Run: headless pygame with SDL's dummy video driver; simulated clock (each Clock.tick advances the game by its frame time, no real sleeping); random seed 0; keys injected as events and as key.get_pressed() state; no mouse input.
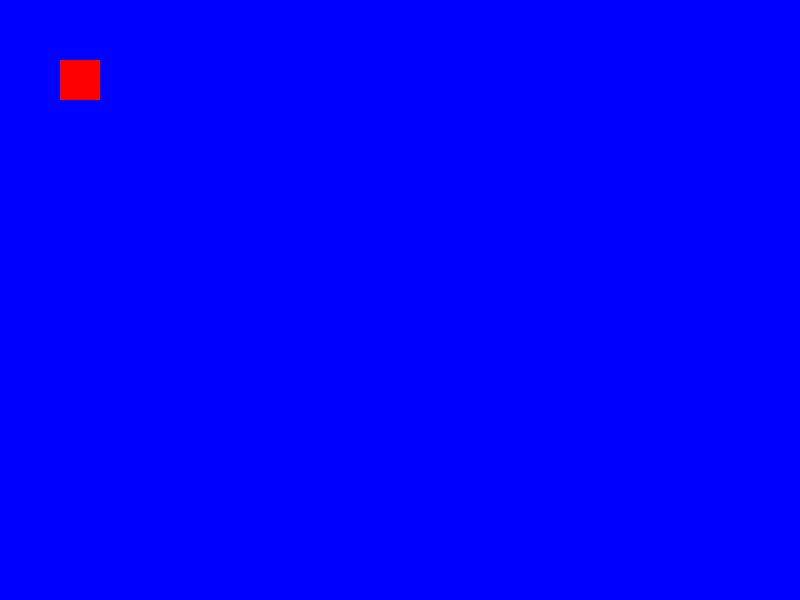
Frame 1 of 4 · flips 1–60 · no input
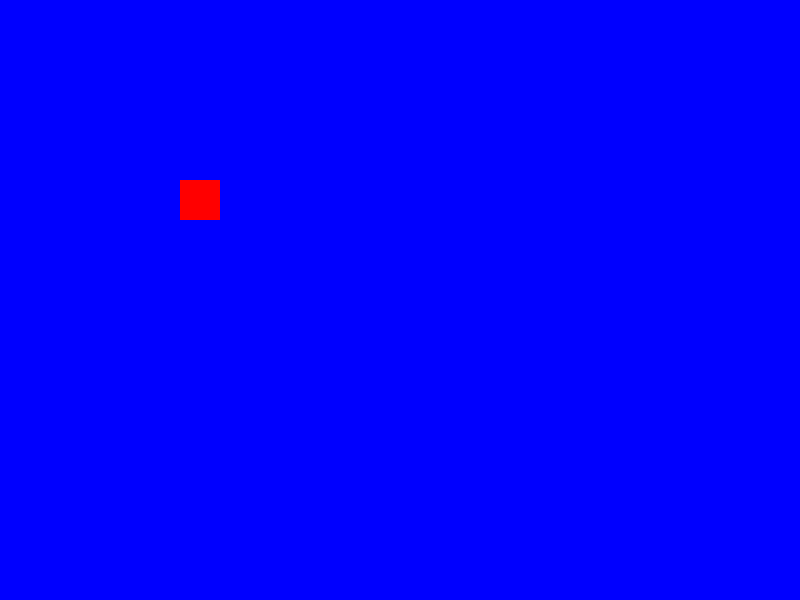
Frame 2 of 4 · flips 61–180 · tapped SPACE, RETURN · held RIGHT (→), D
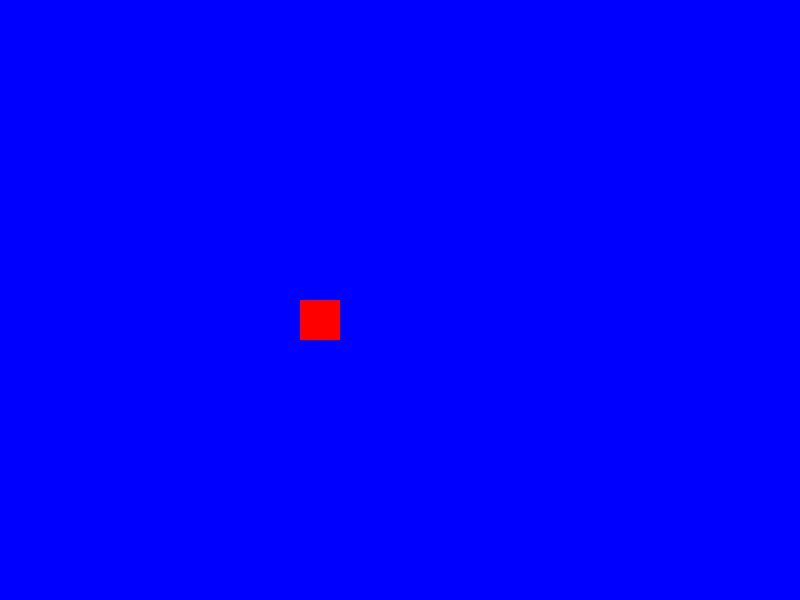
Frame 3 of 4 · flips 181–300 · held DOWN (↓), S
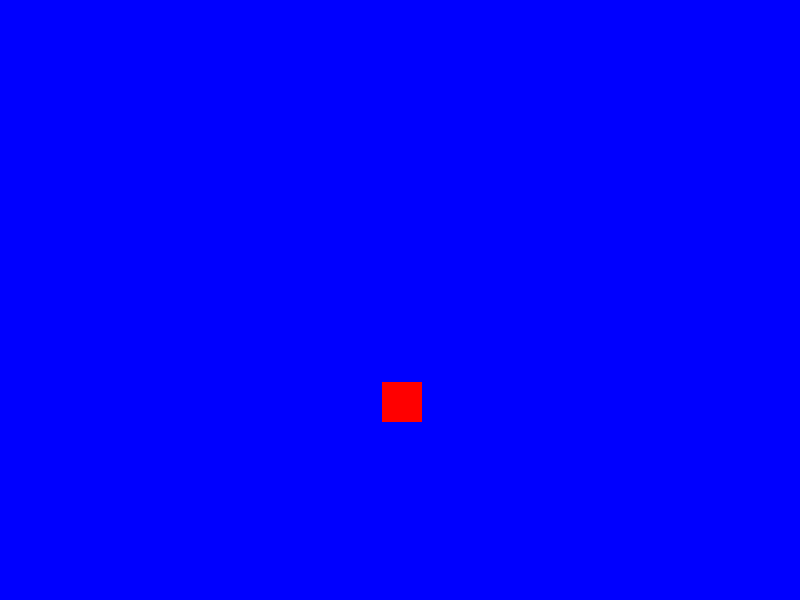
Frame 4 of 4 · flips 301–420 · held LEFT (←), A, UP (↑), W

The pygame program that drew these frames:

import pygame
SIZE = [800,600]
GAMENAME = "First game"


BLACK	= (0,0,0)
WHITE	= (255,255,255)
RED		= (255,0,0)
GREEN	= (0,255,0)
BLUE	= (0,0,255)
GREY	= (100,100,100)
LGREY	= (150,150,150)
CLEAR	= (0, 0, 0, 0)

pygame.init()
window = pygame.display.set_mode(SIZE) #setmode указать режим дисплея, отображаемоей области
pygame.display.set_caption(GAMENAME)

backLay = pygame.Surface(SIZE) #площадь-поверхность-плоскость 
foreLay = pygame.Surface(SIZE, pygame.SRCALPHA)

backLay.fill(BLUE)
foreLay.fill(CLEAR)

#обьект, но тоже поверхность
square = pygame.Surface([40,40])
square.fill(RED)
x = 0
y = 0

moveRight = True

while True:
	backLay.fill(BLUE) #очистка экрана
	foreLay.fill(CLEAR)

	for e in pygame.event.get(): #get функция возващает события произошедшие за предыдущий кадр
		if e.type == pygame.QUIT:
			pygame.quit()


	if x>400:
		moveRight = False
	elif x<0:
		moveRight = True

	if moveRight:
		x+=1
	else:
		x-=1
	
	foreLay.blit(square,[x,x])
	



	window.blit(backLay,[0,0]) 
	window.blit(foreLay,[0,0])
	pygame.display.flip()
	pygame.time.delay(5)
